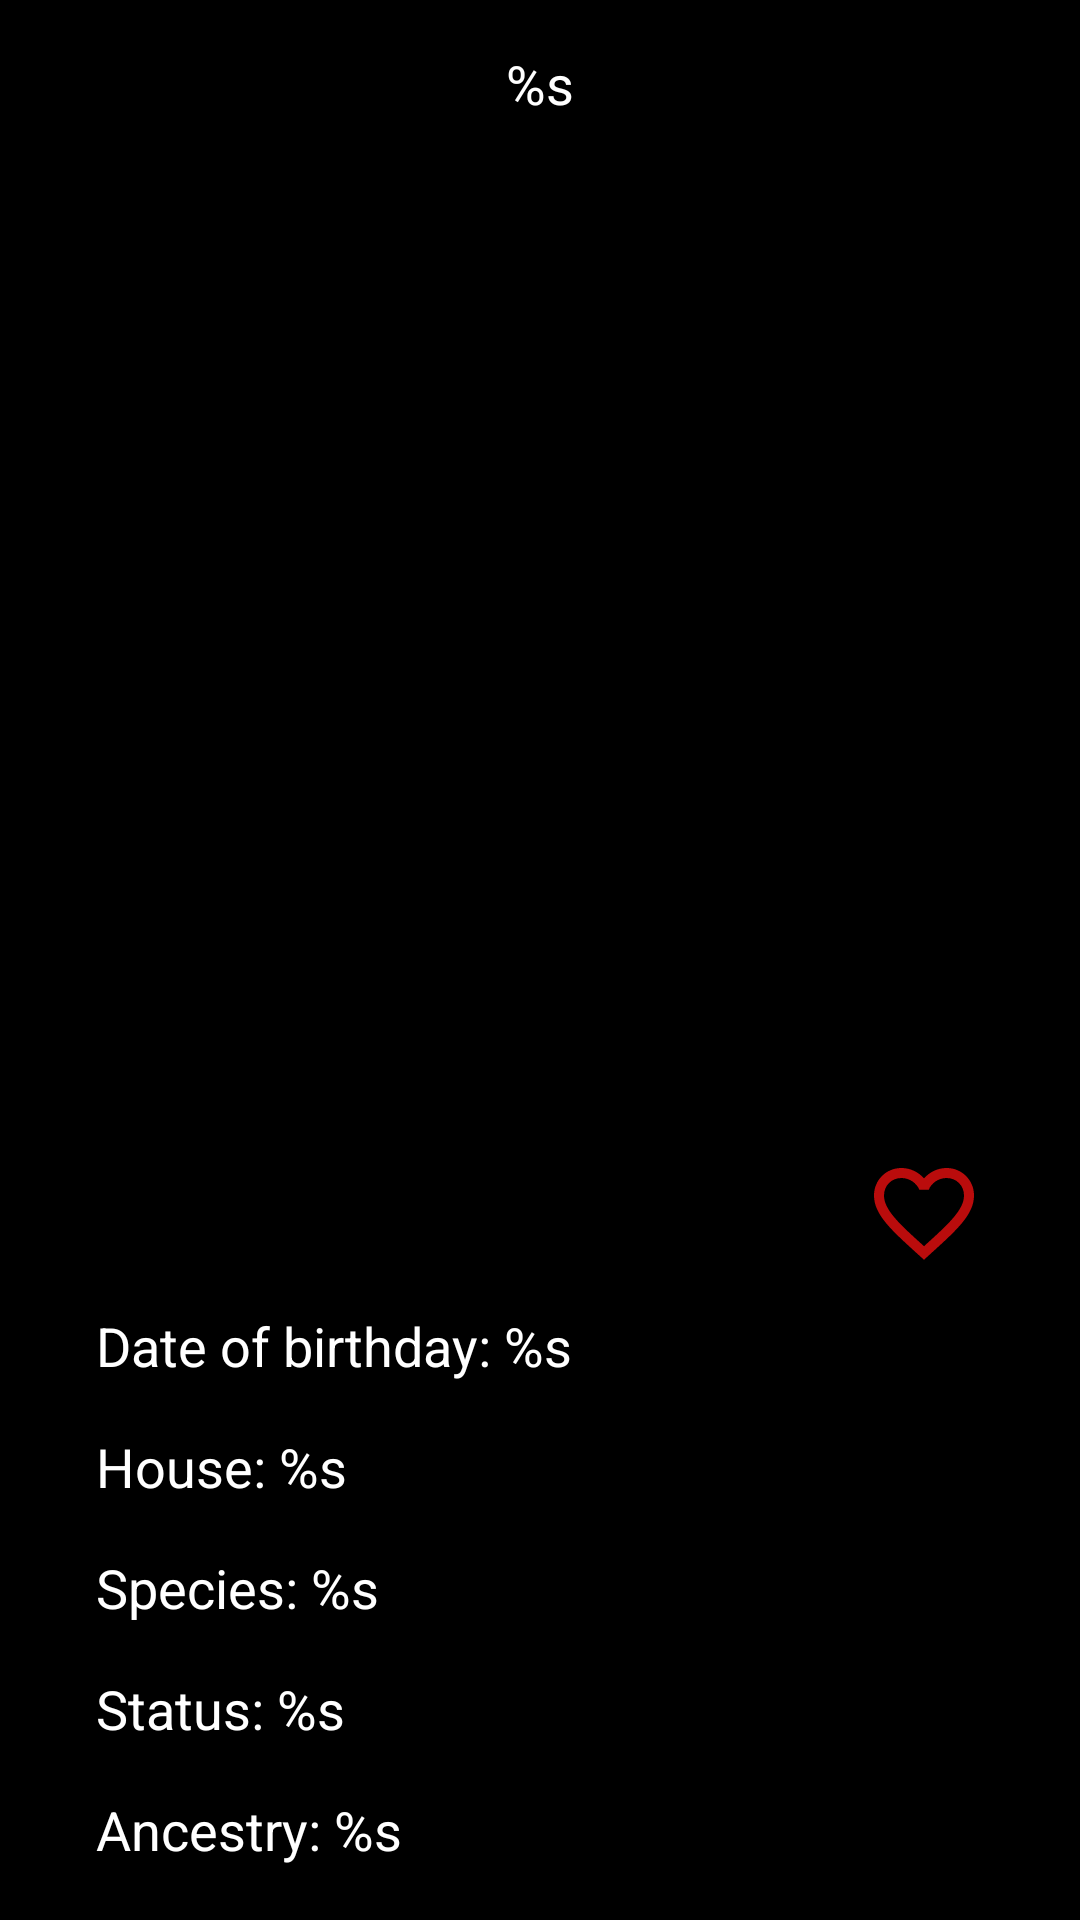

Produce the Android XML layout that renders to this screen, including the resource entries it uses.
<!-- AndroidManifest.xml: application theme Theme.HarryPotter -->
<!-- res/layout/fragment_detail.xml -->
<?xml version="1.0" encoding="utf-8"?>
<androidx.constraintlayout.widget.ConstraintLayout xmlns:android="http://schemas.android.com/apk/res/android"
    xmlns:tools="http://schemas.android.com/tools"
    android:layout_width="match_parent"
    android:layout_height="match_parent"
    xmlns:app="http://schemas.android.com/apk/res-auto"
    android:background="@color/black"
    tools:context=".presentation.fragments.DetailFragment">

    <androidx.appcompat.widget.Toolbar
        android:id="@+id/toolbar_detail"
        android:layout_width="match_parent"
        android:layout_height="wrap_content"
        android:background="@color/black"
        app:layout_constraintEnd_toEndOf="parent"
        app:layout_constraintStart_toStartOf="parent"
        app:layout_constraintTop_toTopOf="parent">

        <TextView
            android:id="@+id/tv_app_name_detail"
            style="@style/TextViewInToolBar"
            android:text="@string/character_name"
            tools:text="Harry Potter"/>

        <ImageView
            android:id="@+id/iv_back_detail"
            android:layout_width="40dp"
            android:layout_height="40dp"
            android:layout_gravity="center_vertical"
            android:layout_marginStart="32dp"
            android:src="@drawable/ic_backspace_24" />

    </androidx.appcompat.widget.Toolbar>

    <ImageView
        android:id="@+id/iv_image_detail"
        android:layout_width="0dp"
        android:layout_height="300dp"
        android:layout_marginHorizontal="32dp"
        android:layout_marginTop="16dp"
        android:background="@color/black"
        app:layout_constraintEnd_toEndOf="parent"
        app:layout_constraintStart_toStartOf="parent"
        app:layout_constraintTop_toBottomOf="@id/toolbar_detail"
        tools:src="@tools:sample/avatars" />

    <TextView
        android:id="@+id/tv_name_detail"
        android:layout_width="wrap_content"
        android:layout_height="wrap_content"
        android:layout_marginTop="16dp"
        android:textColor="@color/white"
        android:textSize="24sp"
        app:layout_constraintStart_toStartOf="@id/iv_image_detail"
        app:layout_constraintTop_toBottomOf="@id/iv_image_detail"
        tools:text="Harry Potter" />

    <ImageView
        android:id="@+id/iv_gender_detail"
        android:layout_width="40dp"
        android:layout_height="40dp"
        android:layout_marginStart="16dp"
        app:layout_constraintBottom_toBottomOf="@id/tv_name_detail"
        app:layout_constraintStart_toEndOf="@id/tv_name_detail"
        app:layout_constraintTop_toTopOf="@id/tv_name_detail"
        tools:src="@drawable/ic_male_24" />

    <TextView
        android:id="@+id/tv_birthday_detail"
        android:layout_width="wrap_content"
        android:layout_height="wrap_content"
        android:layout_marginTop="16dp"
        android:text="@string/date_of_birthday"
        android:textColor="@color/white"
        android:textSize="18sp"
        app:layout_constraintStart_toStartOf="@id/tv_name_detail"
        app:layout_constraintTop_toBottomOf="@id/tv_name_detail"
        tools:text="Date of birthday: 31.07.1980" />

    <TextView
        android:id="@+id/tv_house_detail"
        android:layout_width="wrap_content"
        android:layout_height="wrap_content"
        android:layout_marginTop="16dp"
        android:text="@string/house"
        android:textColor="@color/white"
        android:textSize="18sp"
        app:layout_constraintStart_toStartOf="@id/tv_birthday_detail"
        app:layout_constraintTop_toBottomOf="@id/tv_birthday_detail"
        tools:text="House: Gryffindor" />

    <TextView
        android:id="@+id/tv_species_detail"
        android:layout_width="wrap_content"
        android:layout_height="wrap_content"
        android:layout_marginTop="16dp"
        android:text="@string/species"
        android:textColor="@color/white"
        android:textSize="18sp"
        app:layout_constraintStart_toStartOf="@id/tv_house_detail"
        app:layout_constraintTop_toBottomOf="@id/tv_house_detail"
        tools:text="Species: human" />

    <TextView
        android:id="@+id/tv_status_detail"
        android:layout_width="wrap_content"
        android:layout_height="wrap_content"
        android:layout_marginTop="16dp"
        android:text="@string/status"
        android:textColor="@color/white"
        android:textSize="18sp"
        app:layout_constraintStart_toStartOf="@id/tv_species_detail"
        app:layout_constraintTop_toBottomOf="@id/tv_species_detail"
        tools:text="Status: alive" />

    <TextView
        android:id="@+id/tv_ancestry_detail"
        android:layout_width="wrap_content"
        android:layout_height="wrap_content"
        android:layout_marginTop="16dp"
        android:text="@string/ancestry"
        android:textColor="@color/white"
        android:textSize="18sp"
        app:layout_constraintStart_toStartOf="@id/tv_status_detail"
        app:layout_constraintTop_toBottomOf="@id/tv_status_detail"
        tools:text="Ancestry: pure-blood" />

    <ImageView
        android:id="@+id/iv_favorite_detail"
        android:layout_width="40dp"
        android:layout_height="40dp"
        android:src="@drawable/ic_favorite_border_24"
        app:layout_constraintBottom_toBottomOf="@id/iv_gender_detail"
        app:layout_constraintEnd_toEndOf="@id/iv_image_detail"
        app:layout_constraintTop_toTopOf="@id/iv_gender_detail" />


</androidx.constraintlayout.widget.ConstraintLayout>
<!-- resources referenced by this layout -->
<resources>
  <color name="black">#FF000000</color>
  <color name="white">#FFFFFFFF</color>
  <!-- drawable ic_favorite_border_24 (drawable) -->
  <vector android:height="24dp" android:tint="#BA0C0C"
      android:viewportHeight="24" android:viewportWidth="24"
      android:width="24dp" xmlns:android="http://schemas.android.com/apk/res/android">
      <path android:fillColor="@android:color/white" android:pathData="M16.5,3c-1.74,0 -3.41,0.81 -4.5,2.09C10.91,3.81 9.24,3 7.5,3 4.42,3 2,5.42 2,8.5c0,3.78 3.4,6.86 8.55,11.54L12,21.35l1.45,-1.32C18.6,15.36 22,12.28 22,8.5 22,5.42 19.58,3 16.5,3zM12.1,18.55l-0.1,0.1 -0.1,-0.1C7.14,14.24 4,11.39 4,8.5 4,6.5 5.5,5 7.5,5c1.54,0 3.04,0.99 3.57,2.36h1.87C13.46,5.99 14.96,5 16.5,5c2,0 3.5,1.5 3.5,3.5 0,2.89 -3.14,5.74 -7.9,10.05z"/>
  </vector>
  <string name="ancestry">Ancestry: %s</string>
  <string name="character_name">%s</string>
  <string name="date_of_birthday">Date of birthday: %s</string>
  <string name="house">House: %s</string>
  <string name="species">Species: %s</string>
  <string name="status">Status: %s</string>
  <style name="TextViewInToolBar">
          <item name="android:textSize">18sp</item>
          <item name="android:layout_width">wrap_content</item>
          <item name="android:layout_height">wrap_content</item>
          <item name="android:textColor">@color/white</item>
          <item name="android:layout_gravity">center</item>
          <item name="fontFamily">@font/alfa_slab_one</item>
      </style>
  <style name="Theme.HarryPotter" parent="Theme.MaterialComponents.DayNight.NoActionBar">
          
          <item name="colorPrimary">@color/purple_500</item>
          <item name="colorPrimaryVariant">@color/purple_700</item>
          <item name="colorOnPrimary">@color/white</item>
          
          <item name="colorSecondary">@color/teal_200</item>
          <item name="colorSecondaryVariant">@color/teal_700</item>
          <item name="colorOnSecondary">@color/black</item>
          
          <item name="android:statusBarColor">@color/black</item>
          
      </style>
  <color name="purple_500">#FF6200EE</color>
  <color name="purple_700">#FF3700B3</color>
  <color name="teal_200">#FF03DAC5</color>
  <color name="teal_700">#FF018786</color>
</resources>
